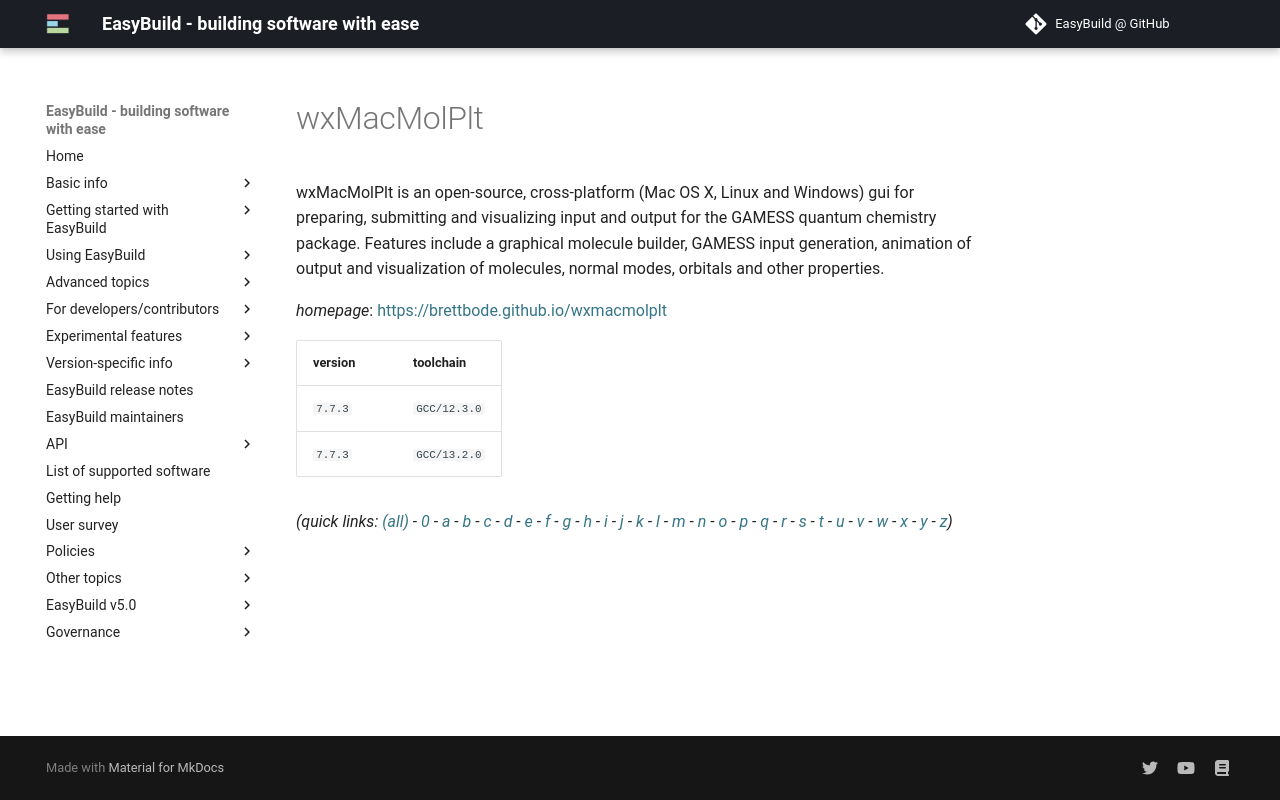

repository: easybuilders/easybuild-docs · page: version-specific/supported-software/w/wxMacMolPlt/index.html · generator: mkdocs

---
search:
  boost: 0.5
---
# wxMacMolPlt

wxMacMolPlt is an open-source, cross-platform (Mac OS X, Linux and Windows) gui for preparing, submitting and visualizing input and output for the GAMESS quantum chemistry package. Features include a graphical molecule builder, GAMESS input generation, animation of output and visualization of molecules, normal modes, orbitals and other properties.

*homepage*: <https://brettbode.github.io/wxmacmolplt>

version | toolchain
--------|----------
``7.7.3`` | ``GCC/12.3.0``
``7.7.3`` | ``GCC/13.2.0``


*(quick links: [(all)](../index.md) - [0](../0/index.md) - [a](../a/index.md) - [b](../b/index.md) - [c](../c/index.md) - [d](../d/index.md) - [e](../e/index.md) - [f](../f/index.md) - [g](../g/index.md) - [h](../h/index.md) - [i](../i/index.md) - [j](../j/index.md) - [k](../k/index.md) - [l](../l/index.md) - [m](../m/index.md) - [n](../n/index.md) - [o](../o/index.md) - [p](../p/index.md) - [q](../q/index.md) - [r](../r/index.md) - [s](../s/index.md) - [t](../t/index.md) - [u](../u/index.md) - [v](../v/index.md) - [w](../w/index.md) - [x](../x/index.md) - [y](../y/index.md) - [z](../z/index.md))*
